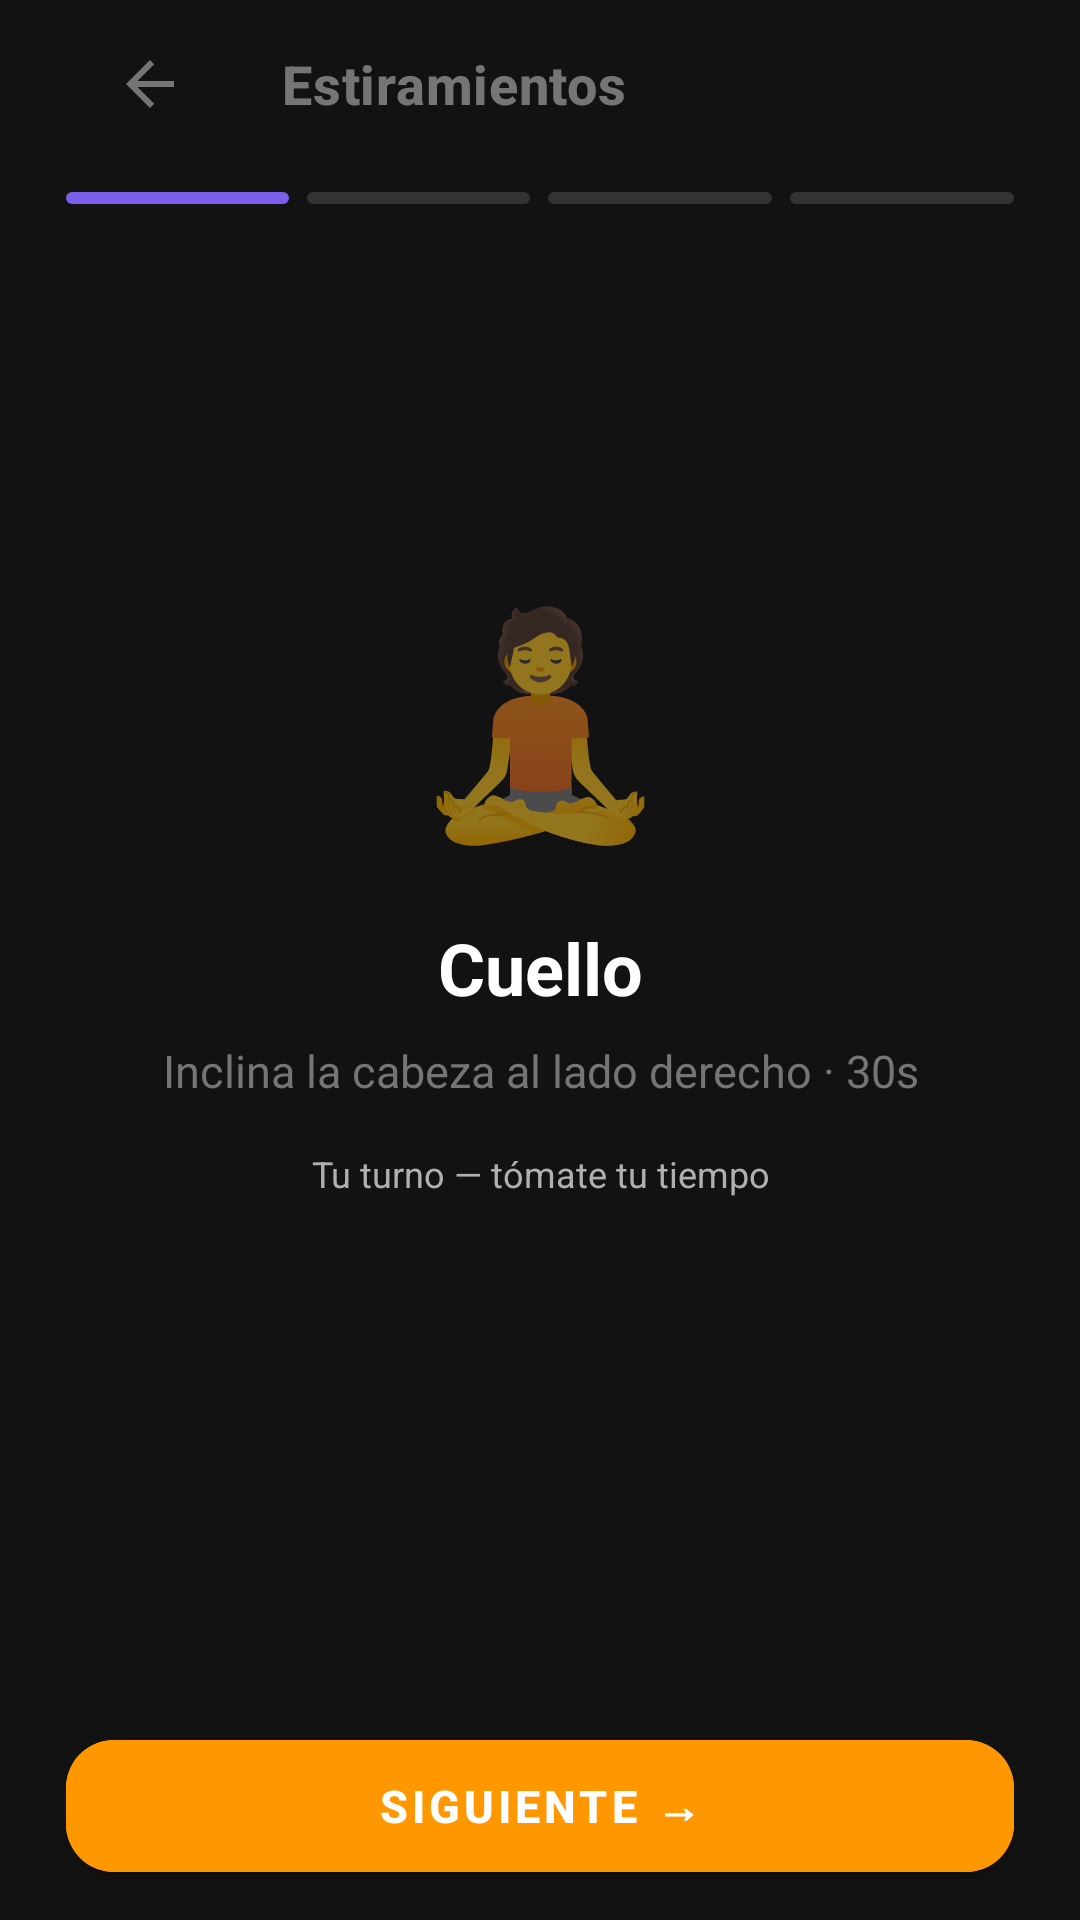

Reconstruct the res/layout file that produces this screen, plus the resources it refers to.
<!-- AndroidManifest.xml: application theme Theme.FocusFlowSinBackend -->
<!-- res/layout/activity_estiramientos.xml -->
<?xml version="1.0" encoding="utf-8"?>
<androidx.constraintlayout.widget.ConstraintLayout
    xmlns:android="http://schemas.android.com/apk/res/android"
    xmlns:app="http://schemas.android.com/apk/res-auto"
    android:layout_width="match_parent"
    android:layout_height="match_parent"
    android:background="@color/bg_dark"
    android:paddingHorizontal="22dp">

    
    <androidx.appcompat.widget.Toolbar
        android:id="@+id/toolbar"
        android:layout_width="match_parent"
        android:layout_height="?attr/actionBarSize"
        app:navigationIcon="@drawable/ic_arrow_back"
        app:navigationIconTint="@color/text_muted"
        app:title="@string/screen_estiramientos"
        app:titleTextColor="@color/text_muted"
        app:titleTextAppearance="@style/TextAppearance.TopBar"
        app:layout_constraintTop_toTopOf="parent"
        app:layout_constraintStart_toStartOf="parent" />

    
    <LinearLayout
        android:id="@+id/ll_steps"
        android:layout_width="match_parent"
        android:layout_height="4dp"
        android:orientation="horizontal"
        android:layout_marginTop="8dp"
        app:layout_constraintTop_toBottomOf="@id/toolbar"
        app:layout_constraintStart_toStartOf="parent">

        <View android:id="@+id/step1" android:layout_width="0dp" android:layout_height="4dp"
            android:layout_weight="1" android:layout_marginEnd="6dp"
            android:background="@drawable/bg_step_active" />
        <View android:id="@+id/step2" android:layout_width="0dp" android:layout_height="4dp"
            android:layout_weight="1" android:layout_marginEnd="6dp"
            android:background="@drawable/bg_step_inactive" />
        <View android:id="@+id/step3" android:layout_width="0dp" android:layout_height="4dp"
            android:layout_weight="1" android:layout_marginEnd="6dp"
            android:background="@drawable/bg_step_inactive" />
        <View android:id="@+id/step4" android:layout_width="0dp" android:layout_height="4dp"
            android:layout_weight="1"
            android:background="@drawable/bg_step_inactive" />
    </LinearLayout>

    
    <TextView
        android:id="@+id/tv_stretch_emoji"
        android:layout_width="wrap_content"
        android:layout_height="wrap_content"
        android:text="🧘"
        android:textSize="72sp"
        app:layout_constraintTop_toTopOf="parent"
        app:layout_constraintBottom_toBottomOf="parent"
        app:layout_constraintStart_toStartOf="parent"
        app:layout_constraintEnd_toEndOf="parent"
        app:layout_constraintVertical_bias="0.35" />

    
    <TextView
        android:id="@+id/tv_stretch_name"
        android:layout_width="match_parent"
        android:layout_height="wrap_content"
        android:text="Cuello"
        android:textSize="24sp"
        android:textStyle="bold"
        android:textColor="@color/text_primary"
        android:gravity="center"
        android:layout_marginTop="20dp"
        app:layout_constraintTop_toBottomOf="@id/tv_stretch_emoji"
        app:layout_constraintStart_toStartOf="parent" />

    
    <TextView
        android:id="@+id/tv_stretch_desc"
        android:layout_width="match_parent"
        android:layout_height="wrap_content"
        android:text="Inclina la cabeza al lado derecho · 30s"
        android:textSize="15sp"
        android:textColor="@color/text_muted"
        android:gravity="center"
        android:lineSpacingMultiplier="1.5"
        android:layout_marginTop="8dp"
        app:layout_constraintTop_toBottomOf="@id/tv_stretch_name"
        app:layout_constraintStart_toStartOf="parent" />

    
    <TextView
        android:id="@+id/tv_your_turn"
        android:layout_width="match_parent"
        android:layout_height="wrap_content"
        android:text="@string/your_turn"
        android:textSize="12sp"
        android:textColor="@color/text_dim"
        android:gravity="center"
        android:layout_marginTop="16dp"
        app:layout_constraintTop_toBottomOf="@id/tv_stretch_desc"
        app:layout_constraintStart_toStartOf="parent" />

    
    <com.google.android.material.button.MaterialButton
        android:id="@+id/btn_next_stretch"
        android:layout_width="match_parent"
        android:layout_height="56dp"
        android:text="@string/btn_next"
        android:textSize="15sp"
        android:textStyle="bold"
        android:backgroundTint="@color/orange_primary"
        app:cornerRadius="16dp"
        android:layout_marginBottom="10dp"
        app:layout_constraintBottom_toTopOf="@id/btn_prev_stretch"
        app:layout_constraintStart_toStartOf="parent" />

    
    <com.google.android.material.button.MaterialButton
        android:id="@+id/btn_prev_stretch"
        style="@style/Widget.MaterialComponents.Button.OutlinedButton"
        android:layout_width="match_parent"
        android:layout_height="52dp"
        android:text="@string/btn_prev"
        android:textSize="15sp"
        android:textColor="@color/text_muted"
        app:strokeColor="@color/border"
        app:cornerRadius="16dp"
        android:layout_marginBottom="32dp"
        android:visibility="gone"
        app:layout_constraintBottom_toBottomOf="parent"
        app:layout_constraintStart_toStartOf="parent" />

</androidx.constraintlayout.widget.ConstraintLayout>
<!-- resources referenced by this layout -->
<resources>
  <color name="bg_dark">#121212</color>
  <color name="border">#333333</color>
  <color name="orange_primary">#FF9800</color>
  <color name="text_dim">#B0B0B0</color>
  <color name="text_muted">#757575</color>
  <color name="text_primary">#FFFFFF</color>
  <!-- drawable bg_step_active (drawable) -->
  <shape xmlns:android="http://schemas.android.com/apk/res/android">
      <solid android:color="@color/purple_primary" />
      <corners android:radius="999dp" />
  </shape>
  <!-- drawable bg_step_inactive (drawable) -->
  <shape xmlns:android="http://schemas.android.com/apk/res/android">
      <solid android:color="@color/border" />
      <corners android:radius="999dp" />
  </shape>
  <!-- drawable ic_arrow_back (drawable) -->
  <vector xmlns:android="http://schemas.android.com/apk/res/android"
      android:width="24dp"
      android:height="24dp"
      android:viewportWidth="24"
      android:viewportHeight="24">
      <path
          android:fillColor="@color/text_muted"
          android:pathData="M20,11L7.83,11L13.42,5.41L12,4L4,12L12,20L13.42,18.59L7.83,13L20,13Z" />
  </vector>
  <string name="btn_next">Siguiente →</string>
  <string name="btn_prev">← Anterior</string>
  <string name="screen_estiramientos">Estiramientos</string>
  <string name="your_turn">Tu turno — tómate tu tiempo</string>
  <style name="TextAppearance.TopBar" parent="TextAppearance.MaterialComponents.Headline6">
          <item name="android:textColor">@color/text_primary</item>
          <item name="android:textStyle">bold</item>
          <item name="android:textSize">18sp</item>
      </style>
  <style name="Theme.FocusFlowSinBackend" parent="Theme.MaterialComponents.DayNight.NoActionBar">
          <item name="colorPrimary">@color/purple_primary</item>
          <item name="android:statusBarColor">@color/bg_dark</item>
      </style>
  <color name="purple_primary">#7B5EEA</color>
</resources>
